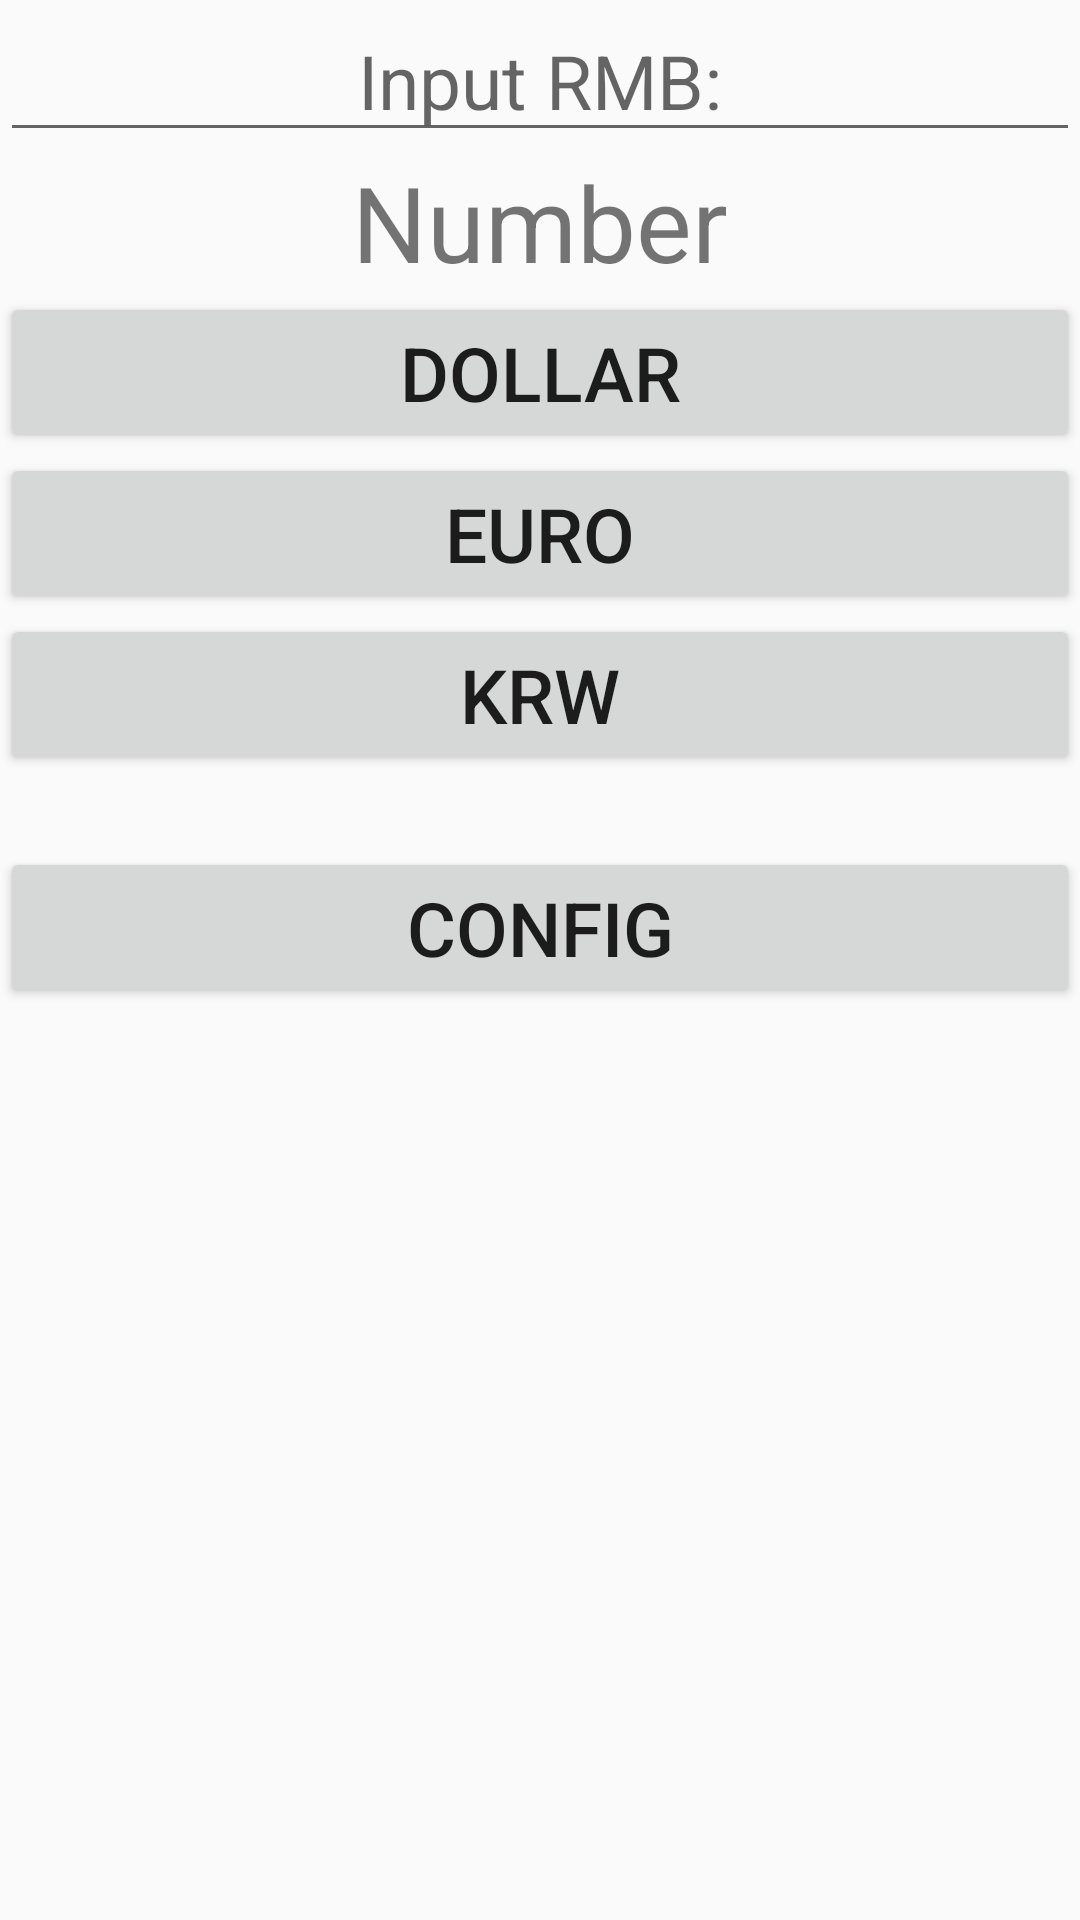

The Android layout XML behind this screen, and the referenced resources:
<!-- AndroidManifest.xml: application theme AppTheme -->
<!-- res/layout/activity_week6.xml -->
<?xml version="1.0" encoding="utf-8"?>
<LinearLayout xmlns:android="http://schemas.android.com/apk/res/android"
    xmlns:app="http://schemas.android.com/apk/res-auto"
    xmlns:tools="http://schemas.android.com/tools"
    android:layout_width="match_parent"
    android:layout_height="match_parent"
    android:orientation="vertical"
    tools:context=".week6">


    <EditText
        android:id="@+id/rmb"
        android:layout_width="match_parent"
        android:layout_height="wrap_content"
        android:gravity="center"
        android:hint="@string/rmb_hint"
        android:textSize="25sp"
        android:ems="10"
        android:inputType="numberDecimal" />

    <TextView
        android:layout_width="match_parent"
        android:layout_height="wrap_content"
        android:id="@+id/showTxt"
        android:textSize="35sp"
        android:text="@string/num"
        android:gravity="center" />

    <Button
        android:id="@+id/dollar"
        android:layout_width="match_parent"
        android:layout_height="wrap_content"
        android:text="@string/btn_dollar"
        android:onClick="onClick"
        android:textSize="25sp"
        android:gravity="center" />

    <Button
        android:id="@+id/euro"
        android:layout_width="match_parent"
        android:layout_height="wrap_content"
        android:text="@string/btn_euro"
        android:onClick="onClick"
        android:textSize="25sp"
        android:gravity="center"/>

    <Button
        android:id="@+id/krw"
        android:layout_width="match_parent"
        android:layout_height="wrap_content"
        android:text="@string/btn_krw"
        android:onClick="onClick"
        android:textSize="25sp"
        android:gravity="center"/>

    <Button
        android:id="@+id/opencfg"
        android:layout_width="match_parent"
        android:layout_height="wrap_content"
        android:text="@string/btn_open"
        android:textSize="25sp"
        android:gravity="center"
        android:onClick="openOne"
        android:layout_marginTop="24dp"/>

</LinearLayout>
<!-- resources referenced by this layout -->
<resources>
  <string name="btn_dollar">Dollar</string>
  <string name="btn_euro">Euro</string>
  <string name="btn_krw">KRW</string>
  <string name="btn_open">Config</string>
  <string name="num">Number</string>
  <string name="rmb_hint">Input RMB:</string>
  <style name="AppTheme" parent="Theme.AppCompat.Light.DarkActionBar">
          
          <item name="colorPrimary">@color/colorPrimary</item>
          <item name="colorPrimaryDark">@color/colorPrimaryDark</item>
          <item name="colorAccent">@color/colorAccent</item>
      </style>
  <!-- not gathered from this repository: default colours our renderer supplied (Android Studio template values) -->
  <color name="colorPrimary">#FF6200EE</color>
  <color name="colorPrimaryDark">#FF3700B3</color>
  <color name="colorAccent">#FF03DAC5</color>
</resources>
